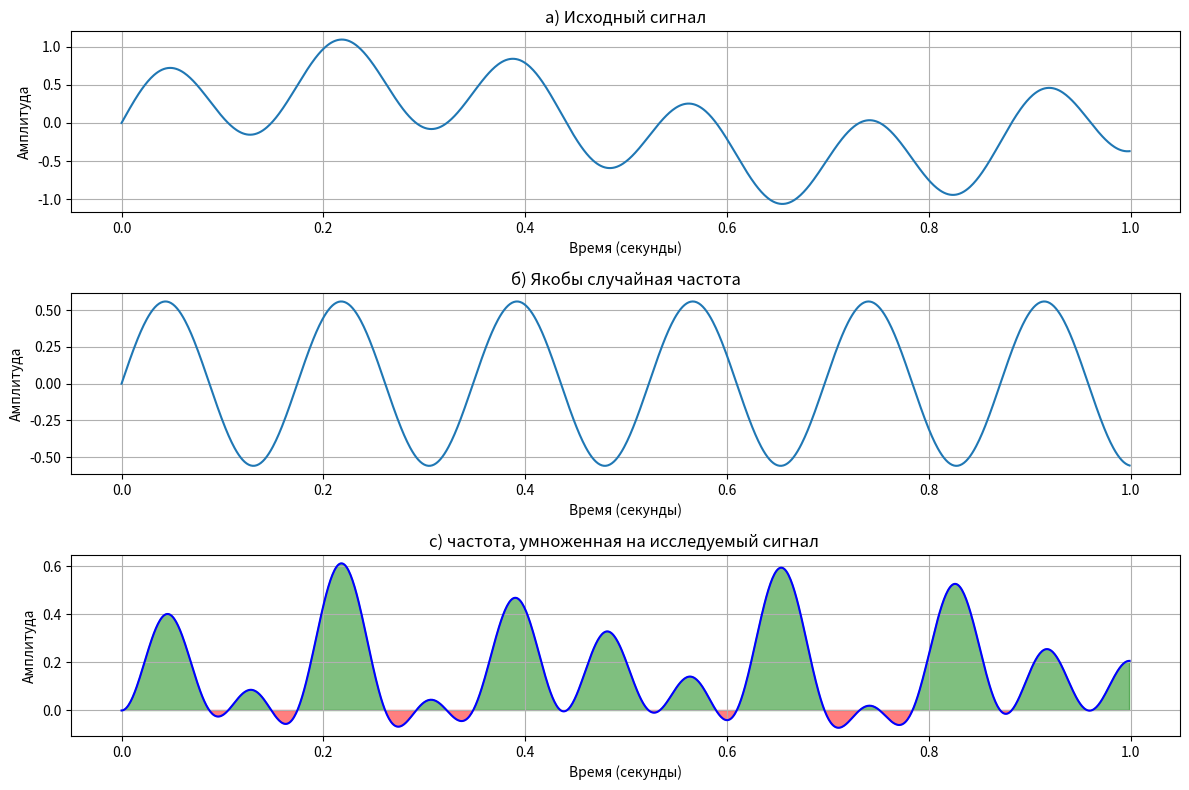

Python code for this plot:
import numpy as np
import matplotlib.pyplot as plt

# Параметры сигнала
sampling_rate = 1000
duration = 1.0
t = np.linspace(0, duration, int(sampling_rate * duration), endpoint=False)

# Генерация двух случайных гармоник
frequency1 = np.random.uniform(1, 6)
amplitude1 = np.random.uniform(0.5, 2.0)
harmonic1 = amplitude1 * np.sin(2 * np.pi * frequency1 * t)

frequency2 = np.random.uniform(1, 6)
amplitude2 = np.random.uniform(0.5, 2.0)
harmonic2 = amplitude2 * np.sin(2 * np.pi * frequency2 * t)


frequency3 = np.random.uniform(6, 10)
amplitude3 = np.random.uniform(0.5, 2.0)
harmonic3 = amplitude3 * np.sin(2 * np.pi * frequency3 * t)
harmonic3 = harmonic2

signal = harmonic1 + harmonic2


plt.figure(figsize=(12, 8))
plt.subplot(3, 1, 1)
plt.plot(t, signal)
plt.xlabel('Время (секунды)')
plt.ylabel('Амплитуда')
plt.title('а) Исходный сигнал')
plt.grid(True)


plt.subplot(3, 1, 2)
plt.plot(t, harmonic3)
plt.xlabel('Время (секунды)')
plt.ylabel('Амплитуда')
plt.title('б) Якобы случайная частота')
plt.grid(True)


result_signal = harmonic3 * signal
plt.subplot(3, 1, 3)
plt.plot(t, result_signal, color='blue')
plt.fill_between(t, 0, result_signal, where=(result_signal >= 0), color='green', alpha=0.5)
plt.fill_between(t, 0, result_signal, where=(result_signal < 0), color='red', alpha=0.5)
plt.xlabel('Время (секунды)')
plt.ylabel('Амплитуда')
plt.title('c) частота, умноженная на исследуемый сигнал ')
plt.grid(True)

# Вычисление площадей
area_above_zero = np.trapz(result_signal[result_signal >= 0], dx=t[1] - t[0])
area_below_zero = np.trapz(result_signal[result_signal < 0], dx=t[1] - t[0])

# Вывод площадей на экран
print(f'Площадь над нулем (зеленая): {area_above_zero}')
print(f'Площадь под нулем (красная): {area_below_zero}')

plt.tight_layout()
plt.show()
